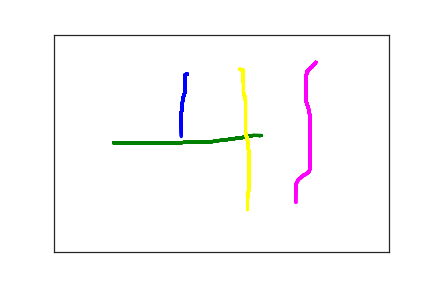

The data file committed next to this chart (first rows):
1.990000000000000000e+02, 9.100000000000000000e+01, 0.000000000000000000e+00, 1.000000000000000000e+00
1.960000000000000000e+02, 9.200000000000000000e+01, 2.680000000000000000e+02, 1.000000000000000000e+00
1.960000000000000000e+02, 9.300000000000000000e+01, 2.910000000000000000e+02, 1.000000000000000000e+00
1.960000000000000000e+02, 9.400000000000000000e+01, 3.060000000000000000e+02, 1.000000000000000000e+00
1.960000000000000000e+02, 9.500000000000000000e+01, 3.200000000000000000e+02, 1.000000000000000000e+00
1.960000000000000000e+02, 9.700000000000000000e+01, 3.310000000000000000e+02, 1.000000000000000000e+00
1.960000000000000000e+02, 9.900000000000000000e+01, 3.460000000000000000e+02, 1.000000000000000000e+00
1.960000000000000000e+02, 1.010000000000000000e+02, 3.590000000000000000e+02, 1.000000000000000000e+00
1.960000000000000000e+02, 1.030000000000000000e+02, 3.740000000000000000e+02, 1.000000000000000000e+00
1.960000000000000000e+02, 1.050000000000000000e+02, 3.910000000000000000e+02, 1.000000000000000000e+00
1.960000000000000000e+02, 1.070000000000000000e+02, 4.100000000000000000e+02, 1.000000000000000000e+00
1.960000000000000000e+02, 1.080000000000000000e+02, 4.250000000000000000e+02, 1.000000000000000000e+00
1.960000000000000000e+02, 1.100000000000000000e+02, 4.400000000000000000e+02, 1.000000000000000000e+00
1.960000000000000000e+02, 1.120000000000000000e+02, 4.600000000000000000e+02, 1.000000000000000000e+00
1.960000000000000000e+02, 1.140000000000000000e+02, 4.760000000000000000e+02, 1.000000000000000000e+00
1.960000000000000000e+02, 1.170000000000000000e+02, 4.920000000000000000e+02, 1.000000000000000000e+00
1.960000000000000000e+02, 1.190000000000000000e+02, 5.070000000000000000e+02, 1.000000000000000000e+00
1.960000000000000000e+02, 1.220000000000000000e+02, 5.270000000000000000e+02, 1.000000000000000000e+00
1.960000000000000000e+02, 1.240000000000000000e+02, 5.420000000000000000e+02, 1.000000000000000000e+00
1.960000000000000000e+02, 1.270000000000000000e+02, 5.600000000000000000e+02, 1.000000000000000000e+00
1.950000000000000000e+02, 1.290000000000000000e+02, 5.740000000000000000e+02, 1.000000000000000000e+00
1.950000000000000000e+02, 1.310000000000000000e+02, 5.910000000000000000e+02, 1.000000000000000000e+00
1.950000000000000000e+02, 1.340000000000000000e+02, 6.080000000000000000e+02, 1.000000000000000000e+00
1.950000000000000000e+02, 1.360000000000000000e+02, 6.240000000000000000e+02, 1.000000000000000000e+00
1.940000000000000000e+02, 1.390000000000000000e+02, 6.410000000000000000e+02, 1.000000000000000000e+00
1.940000000000000000e+02, 1.410000000000000000e+02, 6.590000000000000000e+02, 1.000000000000000000e+00
1.930000000000000000e+02, 1.440000000000000000e+02, 6.740000000000000000e+02, 1.000000000000000000e+00
1.930000000000000000e+02, 1.470000000000000000e+02, 6.910000000000000000e+02, 1.000000000000000000e+00
1.930000000000000000e+02, 1.500000000000000000e+02, 7.080000000000000000e+02, 1.000000000000000000e+00
1.920000000000000000e+02, 1.520000000000000000e+02, 7.250000000000000000e+02, 1.000000000000000000e+00
1.920000000000000000e+02, 1.550000000000000000e+02, 7.410000000000000000e+02, 1.000000000000000000e+00
1.910000000000000000e+02, 1.580000000000000000e+02, 7.590000000000000000e+02, 1.000000000000000000e+00
1.910000000000000000e+02, 1.600000000000000000e+02, 7.740000000000000000e+02, 1.000000000000000000e+00
1.910000000000000000e+02, 1.630000000000000000e+02, 7.910000000000000000e+02, 1.000000000000000000e+00
1.910000000000000000e+02, 1.660000000000000000e+02, 8.080000000000000000e+02, 1.000000000000000000e+00
1.910000000000000000e+02, 1.690000000000000000e+02, 8.240000000000000000e+02, 1.000000000000000000e+00
1.910000000000000000e+02, 1.720000000000000000e+02, 8.410000000000000000e+02, 1.000000000000000000e+00
1.910000000000000000e+02, 1.750000000000000000e+02, 8.600000000000000000e+02, 1.000000000000000000e+00
1.900000000000000000e+02, 1.780000000000000000e+02, 8.740000000000000000e+02, 1.000000000000000000e+00
1.900000000000000000e+02, 1.800000000000000000e+02, 8.910000000000000000e+02, 1.000000000000000000e+00
1.900000000000000000e+02, 1.830000000000000000e+02, 9.070000000000000000e+02, 1.000000000000000000e+00
1.900000000000000000e+02, 1.850000000000000000e+02, 9.250000000000000000e+02, 1.000000000000000000e+00
1.900000000000000000e+02, 1.880000000000000000e+02, 9.400000000000000000e+02, 1.000000000000000000e+00
1.900000000000000000e+02, 1.910000000000000000e+02, 9.610000000000000000e+02, 1.000000000000000000e+00
1.900000000000000000e+02, 1.940000000000000000e+02, 9.760000000000000000e+02, 1.000000000000000000e+00
1.900000000000000000e+02, 1.970000000000000000e+02, 9.910000000000000000e+02, 1.000000000000000000e+00
1.900000000000000000e+02, 1.990000000000000000e+02, 1.008000000000000000e+03, 1.000000000000000000e+00
1.900000000000000000e+02, 2.020000000000000000e+02, 1.027000000000000000e+03, 1.000000000000000000e+00
1.900000000000000000e+02, 2.040000000000000000e+02, 1.041000000000000000e+03, 1.000000000000000000e+00
1.900000000000000000e+02, 2.070000000000000000e+02, 1.060000000000000000e+03, 1.000000000000000000e+00
1.900000000000000000e+02, 2.100000000000000000e+02, 1.075000000000000000e+03, 1.000000000000000000e+00
1.900000000000000000e+02, 2.120000000000000000e+02, 1.091000000000000000e+03, 1.000000000000000000e+00
1.900000000000000000e+02, 2.150000000000000000e+02, 1.107000000000000000e+03, 1.000000000000000000e+00
1.900000000000000000e+02, 2.180000000000000000e+02, 1.128000000000000000e+03, 1.000000000000000000e+00
1.900000000000000000e+02, 2.210000000000000000e+02, 1.144000000000000000e+03, 1.000000000000000000e+00
1.900000000000000000e+02, 2.240000000000000000e+02, 1.160000000000000000e+03, 1.000000000000000000e+00
1.900000000000000000e+02, 2.260000000000000000e+02, 1.175000000000000000e+03, 1.000000000000000000e+00
1.900000000000000000e+02, 2.290000000000000000e+02, 1.191000000000000000e+03, 1.000000000000000000e+00
1.900000000000000000e+02, 2.310000000000000000e+02, 1.209000000000000000e+03, 1.000000000000000000e+00
1.900000000000000000e+02, 2.320000000000000000e+02, 1.225000000000000000e+03, 1.000000000000000000e+00
1.900000000000000000e+02, 2.340000000000000000e+02, 1.242000000000000000e+03, 1.000000000000000000e+00
... 236 more rows
